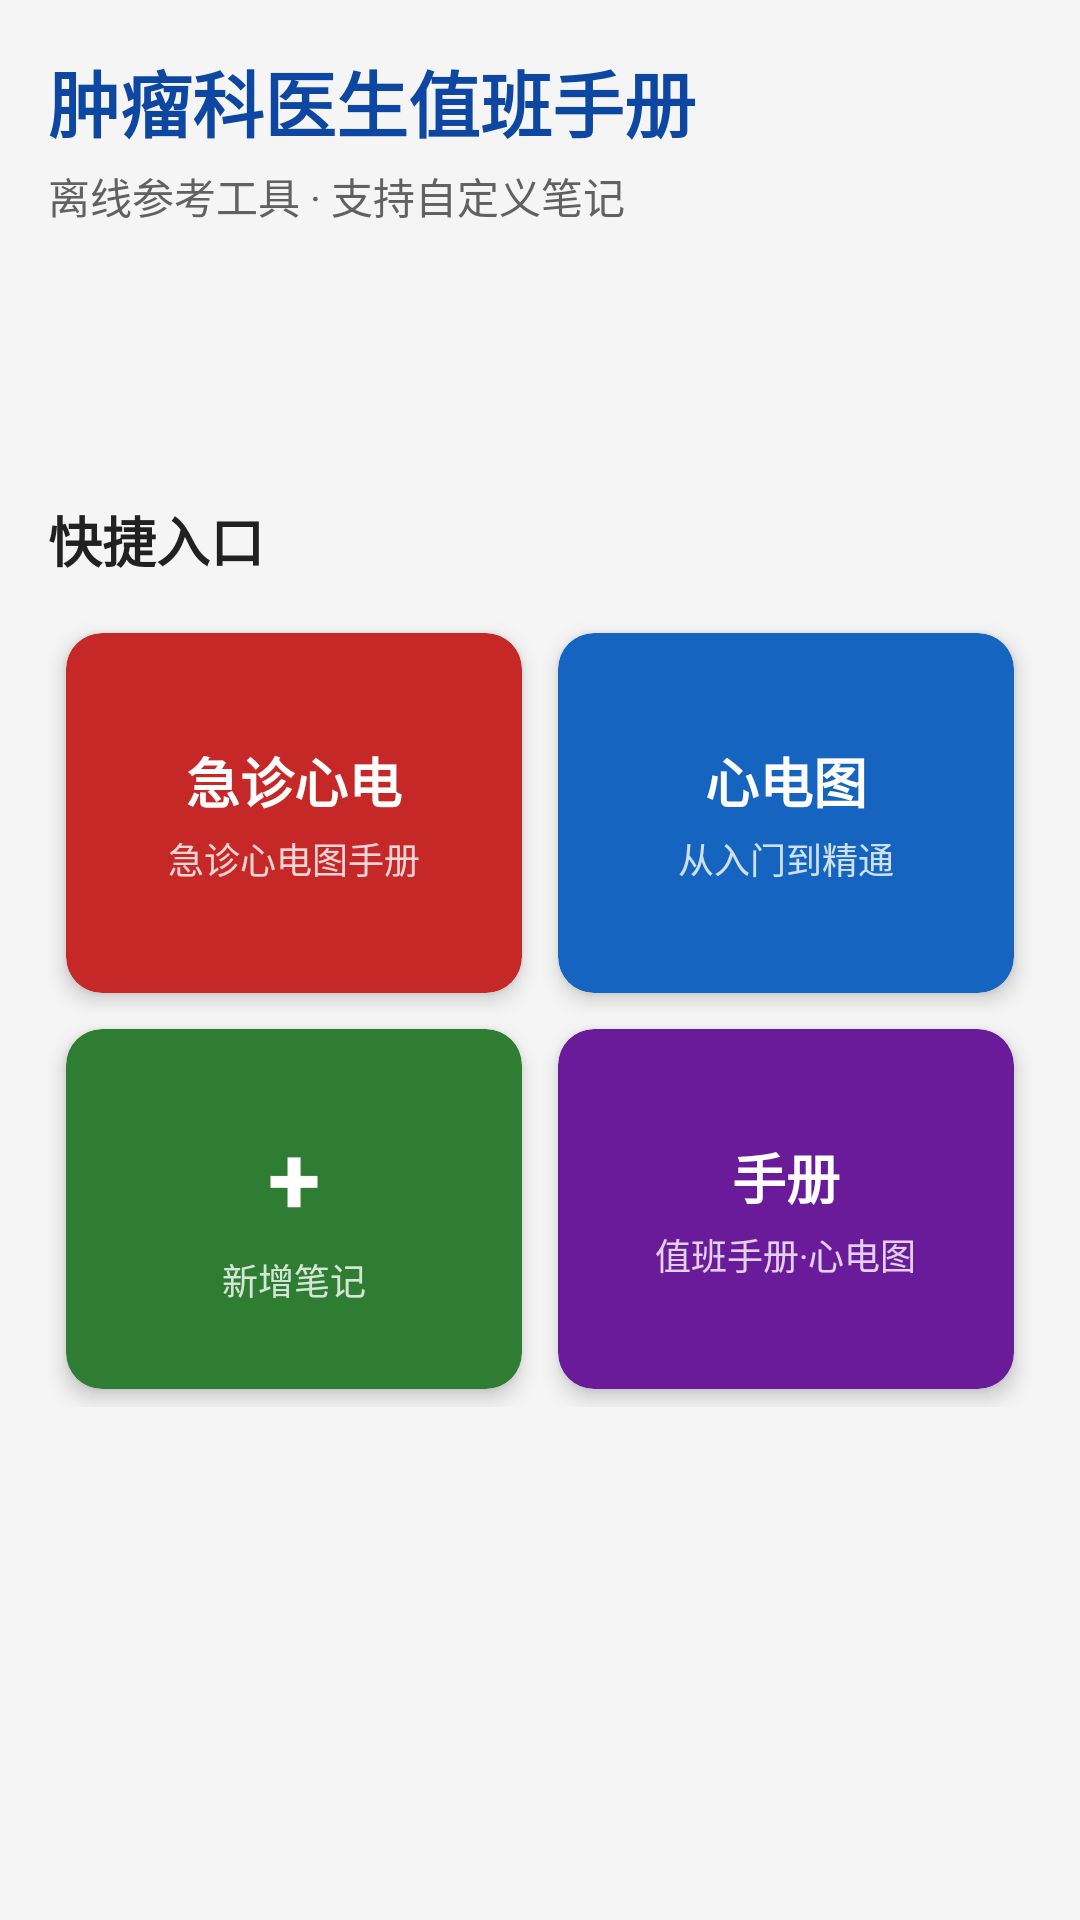

Reconstruct the res/layout file that produces this screen, plus the resources it refers to.
<!-- AndroidManifest.xml: application theme Theme.OncologyHandbook -->
<!-- res/layout/fragment_home.xml -->
<?xml version="1.0" encoding="utf-8"?>
<ScrollView xmlns:android="http://schemas.android.com/apk/res/android"
    xmlns:app="http://schemas.android.com/apk/res-auto"
    android:layout_width="match_parent"
    android:layout_height="match_parent"
    android:background="@color/bg_gray"
    android:fillViewport="true">

    <LinearLayout
        android:layout_width="match_parent"
        android:layout_height="wrap_content"
        android:orientation="vertical"
        android:padding="16dp">

        <TextView
            android:layout_width="match_parent"
            android:layout_height="wrap_content"
            android:text="肿瘤科医生值班手册"
            android:textColor="@color/primary_dark"
            android:textSize="24sp"
            android:textStyle="bold"
            android:layout_marginBottom="4dp" />

        <TextView
            android:layout_width="match_parent"
            android:layout_height="wrap_content"
            android:text="离线参考工具 · 支持自定义笔记"
            android:textColor="@color/text_secondary"
            android:textSize="14sp"
            android:layout_marginBottom="20dp" />

        <TextView
            android:id="@+id/tv_manual_overview"
            android:layout_width="match_parent"
            android:layout_height="wrap_content"
            android:background="@drawable/bg_card"
            android:padding="16dp"
            android:textColor="@color/text_primary"
            android:textSize="14sp"
            android:lineSpacingExtra="4dp"
            android:layout_marginBottom="20dp" />

        <TextView
            android:layout_width="match_parent"
            android:layout_height="wrap_content"
            android:text="快捷入口"
            android:textColor="@color/text_primary"
            android:textSize="18sp"
            android:textStyle="bold"
            android:layout_marginBottom="12dp" />

        <GridLayout
            android:layout_width="match_parent"
            android:layout_height="wrap_content"
            android:columnCount="2"
            android:useDefaultMargins="true">

            <androidx.cardview.widget.CardView
                android:id="@+id/card_emergency"
                android:layout_width="0dp"
                android:layout_height="120dp"
                android:layout_columnWeight="1"
                android:layout_margin="6dp"
                app:cardCornerRadius="12dp"
                app:cardElevation="4dp"
                app:cardBackgroundColor="@color/emergency_card">

                <LinearLayout
                    android:layout_width="match_parent"
                    android:layout_height="match_parent"
                    android:gravity="center"
                    android:orientation="vertical"
                    android:padding="12dp">

                    <TextView
                        android:layout_width="wrap_content"
                        android:layout_height="wrap_content"
                        android:text="急诊心电"
                        android:textColor="@color/white"
                        android:textSize="18sp"
                        android:textStyle="bold" />

                    <TextView
                        android:layout_width="wrap_content"
                        android:layout_height="wrap_content"
                        android:layout_marginTop="4dp"
                        android:text="急诊心电图手册"
                        android:textColor="@color/white_80"
                        android:textSize="12sp" />
                </LinearLayout>
            </androidx.cardview.widget.CardView>

            <androidx.cardview.widget.CardView
                android:id="@+id/card_ecglib"
                android:layout_width="0dp"
                android:layout_height="120dp"
                android:layout_columnWeight="1"
                android:layout_margin="6dp"
                app:cardCornerRadius="12dp"
                app:cardElevation="4dp"
                app:cardBackgroundColor="@color/ecg_card">

                <LinearLayout
                    android:layout_width="match_parent"
                    android:layout_height="match_parent"
                    android:gravity="center"
                    android:orientation="vertical"
                    android:padding="12dp">

                    <TextView
                        android:layout_width="wrap_content"
                        android:layout_height="wrap_content"
                        android:text="心电图"
                        android:textColor="@color/white"
                        android:textSize="18sp"
                        android:textStyle="bold" />

                    <TextView
                        android:layout_width="wrap_content"
                        android:layout_height="wrap_content"
                        android:layout_marginTop="4dp"
                        android:text="从入门到精通"
                        android:textColor="@color/white_80"
                        android:textSize="12sp" />
                </LinearLayout>
            </androidx.cardview.widget.CardView>

            <androidx.cardview.widget.CardView
                android:id="@+id/card_add_note"
                android:layout_width="0dp"
                android:layout_height="120dp"
                android:layout_columnWeight="1"
                android:layout_margin="6dp"
                app:cardCornerRadius="12dp"
                app:cardElevation="4dp"
                app:cardBackgroundColor="@color/add_card">

                <LinearLayout
                    android:layout_width="match_parent"
                    android:layout_height="match_parent"
                    android:gravity="center"
                    android:orientation="vertical"
                    android:padding="12dp">

                    <TextView
                        android:layout_width="wrap_content"
                        android:layout_height="wrap_content"
                        android:text="+"
                        android:textColor="@color/white"
                        android:textSize="32sp"
                        android:textStyle="bold" />

                    <TextView
                        android:layout_width="wrap_content"
                        android:layout_height="wrap_content"
                        android:layout_marginTop="4dp"
                        android:text="新增笔记"
                        android:textColor="@color/white_80"
                        android:textSize="12sp" />
                </LinearLayout>
            </androidx.cardview.widget.CardView>

            <androidx.cardview.widget.CardView
                android:id="@+id/card_manual"
                android:layout_width="0dp"
                android:layout_height="120dp"
                android:layout_columnWeight="1"
                android:layout_margin="6dp"
                app:cardCornerRadius="12dp"
                app:cardElevation="4dp"
                app:cardBackgroundColor="@color/info_card">

                <LinearLayout
                    android:layout_width="match_parent"
                    android:layout_height="match_parent"
                    android:gravity="center"
                    android:orientation="vertical"
                    android:padding="12dp">

                    <TextView
                        android:layout_width="wrap_content"
                        android:layout_height="wrap_content"
                        android:text="手册"
                        android:textColor="@color/white"
                        android:textSize="18sp"
                        android:textStyle="bold" />

                    <TextView
                        android:layout_width="wrap_content"
                        android:layout_height="wrap_content"
                        android:layout_marginTop="4dp"
                        android:text="值班手册·心电图"
                        android:textColor="@color/white_80"
                        android:textSize="12sp" />
                </LinearLayout>
            </androidx.cardview.widget.CardView>

        </GridLayout>

    </LinearLayout>
</ScrollView>
<!-- resources referenced by this layout -->
<resources>
  <color name="add_card">#2E7D32</color>
  <color name="bg_gray">#F5F5F5</color>
  <color name="ecg_card">#1565C0</color>
  <color name="emergency_card">#C62828</color>
  <color name="info_card">#6A1B9A</color>
  <color name="primary_dark">#0D47A1</color>
  <color name="text_primary">#212121</color>
  <color name="text_secondary">#616161</color>
  <color name="white">#FFFFFF</color>
  <color name="white_80">#CCFFFFFF</color>
  <style name="Theme.OncologyHandbook" parent="Theme.MaterialComponents.Light.NoActionBar">
          <item name="colorPrimary">@color/primary</item>
          <item name="colorPrimaryVariant">@color/primary_dark</item>
          <item name="colorOnPrimary">@color/white</item>
          <item name="colorSecondary">@color/accent</item>
          <item name="colorSecondaryVariant">@color/accent</item>
          <item name="colorOnSecondary">@color/white</item>
          <item name="android:statusBarColor">@color/primary_dark</item>
          <item name="android:windowBackground">@color/bg_gray</item>
      </style>
  <color name="primary">#1565C0</color>
  <color name="accent">#FF6F00</color>
</resources>
